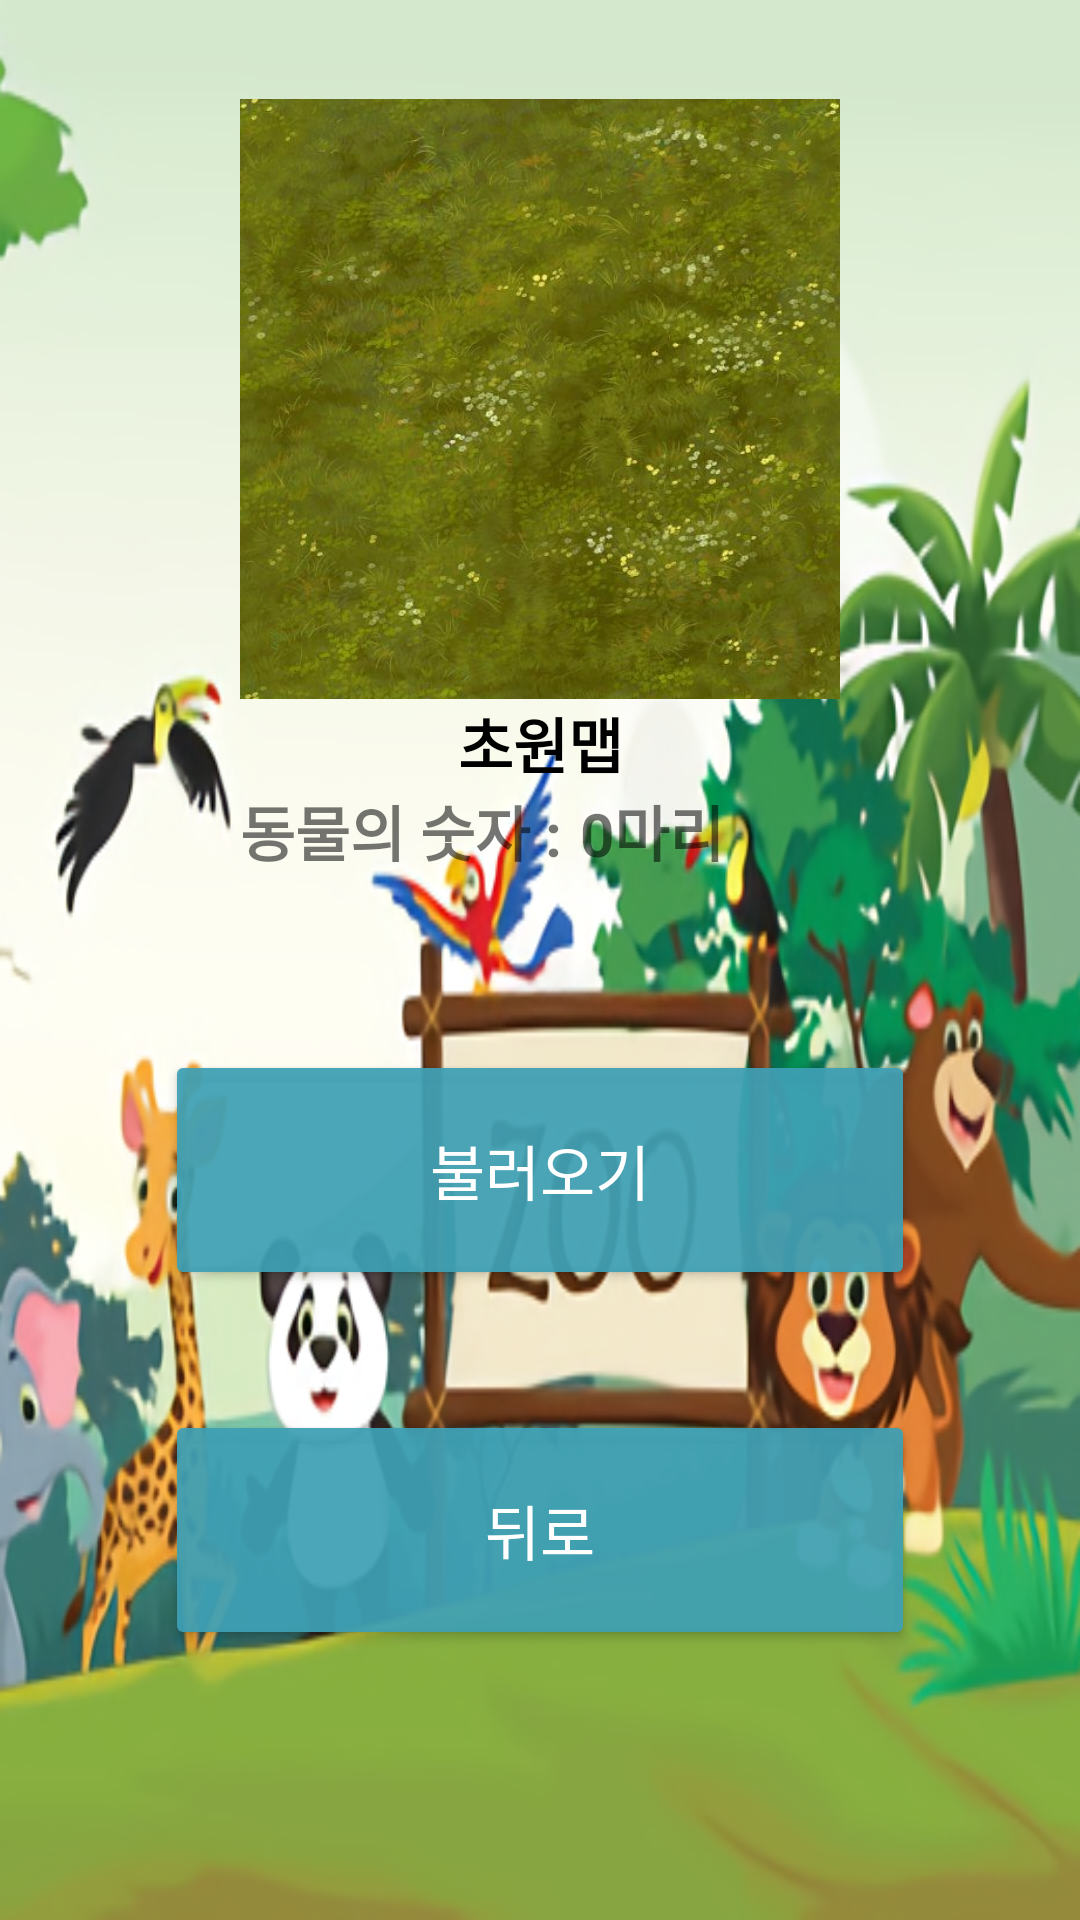

Android layout source for this screen:
<!-- AndroidManifest.xml: application theme AppTheme -->
<!-- res/layout/activity_continue.xml -->
<?xml version="1.0" encoding="utf-8"?>

<android.support.constraint.ConstraintLayout xmlns:android="http://schemas.android.com/apk/res/android"
    xmlns:app="http://schemas.android.com/apk/res-auto"
    xmlns:tools="http://schemas.android.com/tools"
    android:layout_width="match_parent"
    android:layout_height="match_parent"
    tools:context=".ContinueActivity">

    <ImageView
        android:layout_width="0dp"
        android:layout_height="0dp"
        android:scaleType="fitXY"
        android:src="@drawable/main"
        app:layout_constraintBottom_toBottomOf="parent"
        app:layout_constraintLeft_toLeftOf="parent"
        app:layout_constraintRight_toRightOf="parent"
        app:layout_constraintTop_toTopOf="parent" />

    <ImageView
        android:id="@+id/mapPreview"
        android:layout_width="200dp"
        android:layout_height="200dp"
        android:scaleType="fitXY"
        android:src="@drawable/grass_texture"
        app:layout_constraintBottom_toTopOf="@+id/guidePreview"
        app:layout_constraintLeft_toLeftOf="parent"
        app:layout_constraintRight_toRightOf="parent" />

    <android.support.constraint.Guideline
        android:id="@+id/guidePreview"
        android:layout_width="wrap_content"
        android:layout_height="wrap_content"
        android:orientation="horizontal"
        app:layout_constraintGuide_begin="233dp" />

    <TextView
        android:id="@+id/textMapTitle"
        android:layout_width="wrap_content"
        android:layout_height="wrap_content"
        android:text="초원맵"
        android:textColor="#000000"
        android:textSize="20sp"
        android:textStyle="bold"
        app:layout_constraintLeft_toLeftOf="@+id/mapPreview"
        app:layout_constraintRight_toRightOf="@+id/mapPreview"
        app:layout_constraintTop_toTopOf="@+id/guidePreview" />

    <TextView
        android:id="@+id/textAnimal"
        android:layout_width="wrap_content"
        android:layout_height="wrap_content"
        android:text="@string/continue_animal_count"
        android:textSize="20sp"
        android:textStyle="bold"
        app:layout_constraintLeft_toLeftOf="@+id/mapPreview"
        app:layout_constraintTop_toBottomOf="@+id/textMapTitle" />

    <TextView
        android:id="@+id/textAnimalCount"
        android:layout_width="wrap_content"
        android:layout_height="wrap_content"
        android:layout_marginLeft="6dp"
        android:text="0마리"
        android:textSize="20sp"
        android:textStyle="bold"
        app:layout_constraintLeft_toRightOf="@+id/textAnimal"
        app:layout_constraintTop_toBottomOf="@+id/textMapTitle" />

    <android.support.constraint.Guideline
        android:id="@+id/guideButton"
        android:layout_width="wrap_content"
        android:layout_height="wrap_content"
        android:orientation="horizontal"
        app:layout_constraintGuide_begin="350dp" />

    <Button
        android:id="@+id/buttonContinue"
        android:layout_width="250dp"
        android:layout_height="80dp"
        android:backgroundTint="@color/colorButton"
        android:text="@string/continue_continue_game"
        android:textColor="@color/colorButtonText"
        android:textSize="20sp"
        app:layout_constraintLeft_toLeftOf="parent"
        app:layout_constraintRight_toRightOf="parent"
        app:layout_constraintTop_toBottomOf="@+id/guideButton" />

    <Button
        android:id="@+id/buttonBack"
        android:layout_width="250dp"
        android:layout_height="80dp"
        android:layout_marginTop="40dp"
        android:backgroundTint="@color/colorButton"
        android:text="@string/continue_back"
        android:textColor="@color/colorButtonText"
        android:textSize="20sp"
        app:layout_constraintLeft_toLeftOf="parent"
        app:layout_constraintRight_toRightOf="parent"
        app:layout_constraintTop_toBottomOf="@+id/buttonContinue" />

</android.support.constraint.ConstraintLayout>
<!-- resources referenced by this layout -->
<resources>
  <color name="colorButton">#EE3FA0B5</color>
  <color name="colorButtonText">#FFFFFF</color>
  <!-- drawable grass_texture: png bitmap (drawable-v24, 581111 bytes) -->
  <!-- drawable main: png bitmap (drawable-v24, 315386 bytes) -->
  <string name="continue_animal_count">동물의 숫자 : </string>
  <string name="continue_back">뒤로</string>
  <string name="continue_continue_game">불러오기</string>
  <style name="AppTheme" parent="Base.Theme.AppCompat.Light.DarkActionBar">
          <item name="colorPrimary">@color/colorPrimary</item>
          <item name="colorPrimaryDark">@color/colorPrimaryDark</item>
          <item name="colorAccent">@color/colorAccent</item>
      </style>
  <color name="colorPrimary">#3F51B5</color>
  <color name="colorPrimaryDark">#303F9F</color>
  <color name="colorAccent">#FF4081</color>
</resources>
